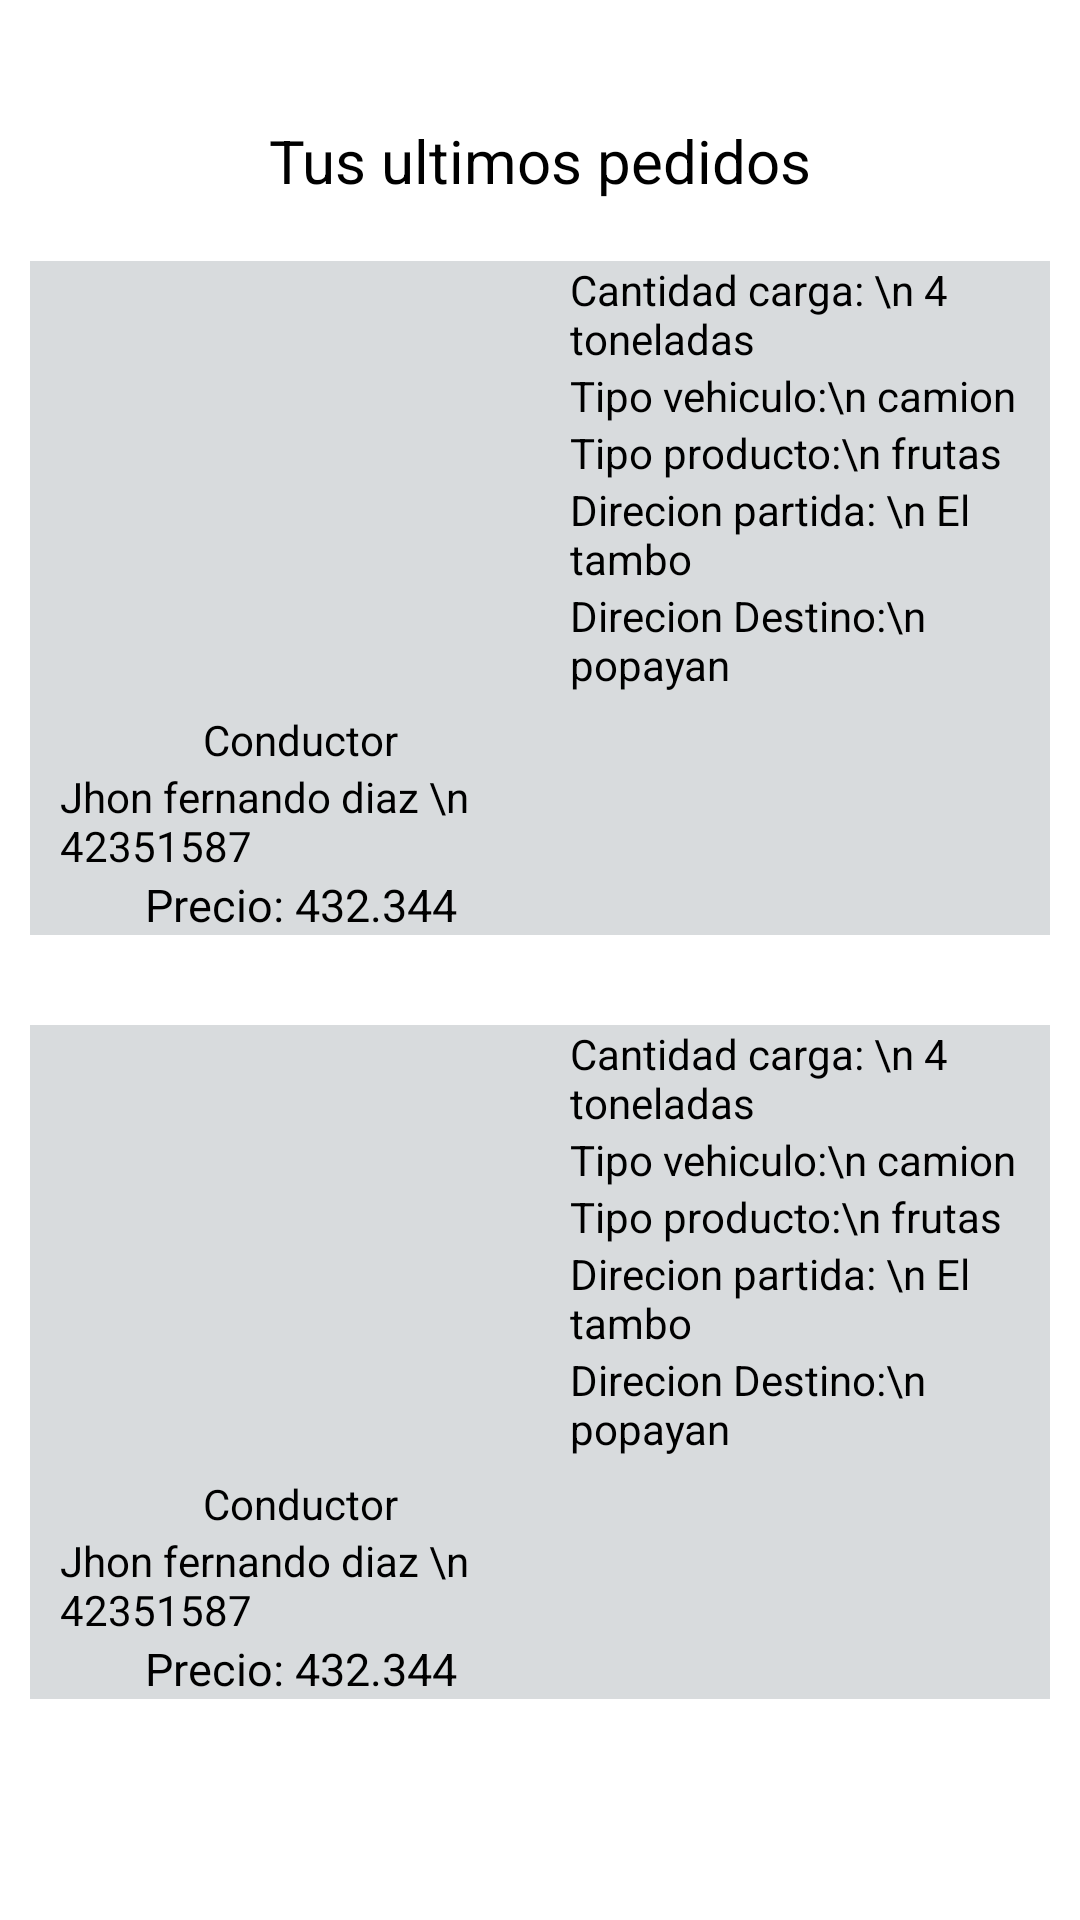

Layout XML and referenced resources for this Android screen:
<!-- AndroidManifest.xml: application theme Theme.TRAMO -->
<!-- res/layout/fragment_gallery.xml -->
<?xml version="1.0" encoding="utf-8"?>
<androidx.constraintlayout.widget.ConstraintLayout xmlns:android="http://schemas.android.com/apk/res/android"
    xmlns:app="http://schemas.android.com/apk/res-auto"
    xmlns:tools="http://schemas.android.com/tools"
    android:layout_width="match_parent"
    android:layout_height="match_parent"
    tools:context=".clientLauncher.FragmentsClients.gallery.GalleryFragment">

    <TextView
        android:id="@+id/text_gallery"
        android:layout_width="match_parent"
        android:layout_height="wrap_content"
        android:layout_marginStart="8dp"
        android:layout_marginTop="8dp"
        android:layout_marginEnd="8dp"
        android:textAlignment="center"
        android:textSize="20sp"
        app:layout_constraintBottom_toBottomOf="parent"
        app:layout_constraintEnd_toEndOf="parent"
        app:layout_constraintStart_toStartOf="parent"
        app:layout_constraintTop_toTopOf="parent" />



    <LinearLayout
        android:layout_width="match_parent"
        android:layout_height="match_parent"
        android:orientation="vertical"
        android:layout_marginTop="20dp"
        android:layout_marginBottom="50dp"
        android:layout_marginStart="10dp"
        android:background="#FFFFFF"
        android:layout_marginEnd="10dp">

      <TextView
          android:layout_width="match_parent"
          android:layout_height="wrap_content"
          android:textAlignment="center"
          android:layout_margin="20dp"
          android:textColor="@color/black"
          android:textSize="20dp"
          android:text="Tus ultimos pedidos">
      </TextView>

        <LinearLayout
            android:layout_width="match_parent"
            android:layout_height="wrap_content"
            android:orientation="horizontal"
            android:background="#D8DBDD">

            <LinearLayout
                android:layout_width="0dp"
                android:layout_height="wrap_content"
                android:layout_weight="1"
                android:layout_marginStart="10dp"
                android:orientation="vertical">

                <ImageView
                    android:layout_width="match_parent"
                    android:layout_height="150dp"
                    android:src="@drawable/logofin" />

                <TextView
                    android:layout_width="match_parent"
                    android:layout_height="wrap_content"
                    android:textAlignment="center"
                    android:textColor="@color/black"
                    android:text="Conductor" />
                <TextView
                    android:layout_width="match_parent"
                    android:layout_height="wrap_content"
                    android:textColor="@color/black"
                    android:text="Jhon fernando diaz \n 42351587" />
                <TextView
                    android:layout_width="match_parent"
                    android:layout_height="wrap_content"
                    android:textAlignment="center"
                    android:textColor="@color/black"
                    android:textSize="15dp"
                    android:text="Precio: 432.344" />

            </LinearLayout>

            <LinearLayout
                android:layout_width="0dp"
                android:layout_height="wrap_content"
                android:layout_weight="1"
                android:layout_marginStart="10dp"
                android:orientation="vertical">

                <TextView
                    android:layout_width="match_parent"
                    android:layout_height="wrap_content"
                    android:textColor="@color/black"
                    android:text="Cantidad carga: \n 4 toneladas" />

                <TextView
                    android:layout_width="match_parent"
                    android:layout_height="wrap_content"
                    android:textColor="@color/black"
                    android:text="Tipo vehiculo:\n camion" />

                <TextView
                    android:layout_width="match_parent"
                    android:layout_height="wrap_content"
                    android:textColor="@color/black"
                    android:text="Tipo producto:\n frutas" />
                <TextView
                    android:layout_width="match_parent"
                    android:layout_height="wrap_content"
                    android:textColor="@color/black"
                    android:text="Direcion partida: \n El tambo" />

                <TextView
                    android:layout_width="match_parent"
                    android:layout_height="wrap_content"
                    android:textColor="@color/black"
                    android:text="Direcion Destino:\n popayan" />
            </LinearLayout>
        </LinearLayout>

----------------------------------------------

        <LinearLayout
            android:layout_width="match_parent"
            android:layout_height="wrap_content"
            android:layout_marginTop="30dp"
            android:background="#D8DBDD"
            android:orientation="horizontal">

            <LinearLayout
                android:layout_width="0dp"
                android:layout_height="wrap_content"
                android:layout_weight="1"
                android:layout_marginStart="10dp"
                android:orientation="vertical">

                <ImageView
                    android:layout_width="match_parent"
                    android:layout_height="150dp"
                    android:src="@drawable/logofin" />

                <TextView
                    android:layout_width="match_parent"
                    android:layout_height="wrap_content"
                    android:textColor="@color/black"
                    android:textAlignment="center"
                    android:text="Conductor" />
                <TextView
                    android:layout_width="match_parent"
                    android:layout_height="wrap_content"
                    android:textColor="@color/black"
                    android:text="Jhon fernando diaz \n 42351587" />
                <TextView
                    android:layout_width="match_parent"
                    android:layout_height="wrap_content"
                    android:textAlignment="center"
                    android:textColor="@color/black"
                    android:textSize="15dp"
                    android:text="Precio: 432.344" />

            </LinearLayout>
            <LinearLayout
                android:layout_width="0dp"
                android:layout_height="wrap_content"
                android:layout_weight="1"
                android:layout_marginStart="10dp"
                android:orientation="vertical">

                <TextView
                    android:layout_width="match_parent"
                    android:layout_height="wrap_content"
                    android:textColor="@color/black"
                    android:text="Cantidad carga: \n 4 toneladas" />

                <TextView
                    android:layout_width="match_parent"
                    android:layout_height="wrap_content"
                    android:textColor="@color/black"
                    android:text="Tipo vehiculo:\n camion" />

                <TextView
                    android:layout_width="match_parent"
                    android:layout_height="wrap_content"
                    android:textColor="@color/black"
                    android:text="Tipo producto:\n frutas" />
                <TextView
                    android:layout_width="match_parent"
                    android:layout_height="wrap_content"
                    android:textColor="@color/black"
                    android:text="Direcion partida: \n El tambo" />

                <TextView
                    android:layout_width="match_parent"
                    android:layout_height="wrap_content"
                    android:textColor="@color/black"
                    android:text="Direcion Destino:\n popayan" />
            </LinearLayout>

        </LinearLayout>








    </LinearLayout>

</androidx.constraintlayout.widget.ConstraintLayout>
<!-- resources referenced by this layout -->
<resources>
  <style name="Theme.TRAMO" parent="Theme.MaterialComponents.DayNight.NoActionBar">
          
          <item name="colorPrimary">@color/purple_500</item>
          <item name="colorPrimaryVariant">@color/purple_700</item>
          <item name="colorOnPrimary">@color/white</item>
          
          <item name="colorSecondary">@color/teal_200</item>
          <item name="colorSecondaryVariant">@color/teal_700</item>
          <item name="colorOnSecondary">@color/black</item>
  
          
          <item name="android:statusBarColor">@color/black</item>
  
      </style>
  <!-- not gathered from this repository: default colours our renderer supplied (Android Studio template values) -->
  <color name="purple_500">#FF6200EE</color>
  <color name="purple_700">#FF3700B3</color>
  <color name="teal_200">#FF03DAC5</color>
  <color name="teal_700">#FF018786</color>
  <color name="black">#FF000000</color>
  <color name="white">#FFFFFFFF</color>
</resources>
